The GitHub repository natashasaki/Detection-of-Hokusai-Gaifu-Kaisei-Replicas-and-Model-Explainer contains a labelled image folder "Detection-of-Hokusai-Gaifu-Kaisei-Replicas-and-Model-Explainer" with 2 categories: fake, real. Examples follow, each with its label.

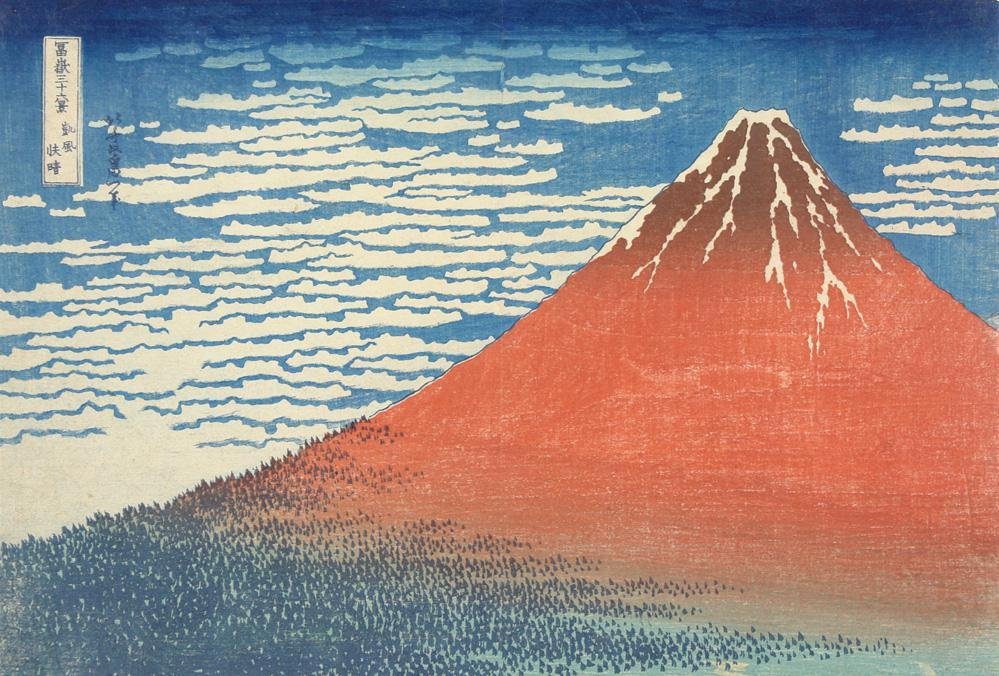
Label: real

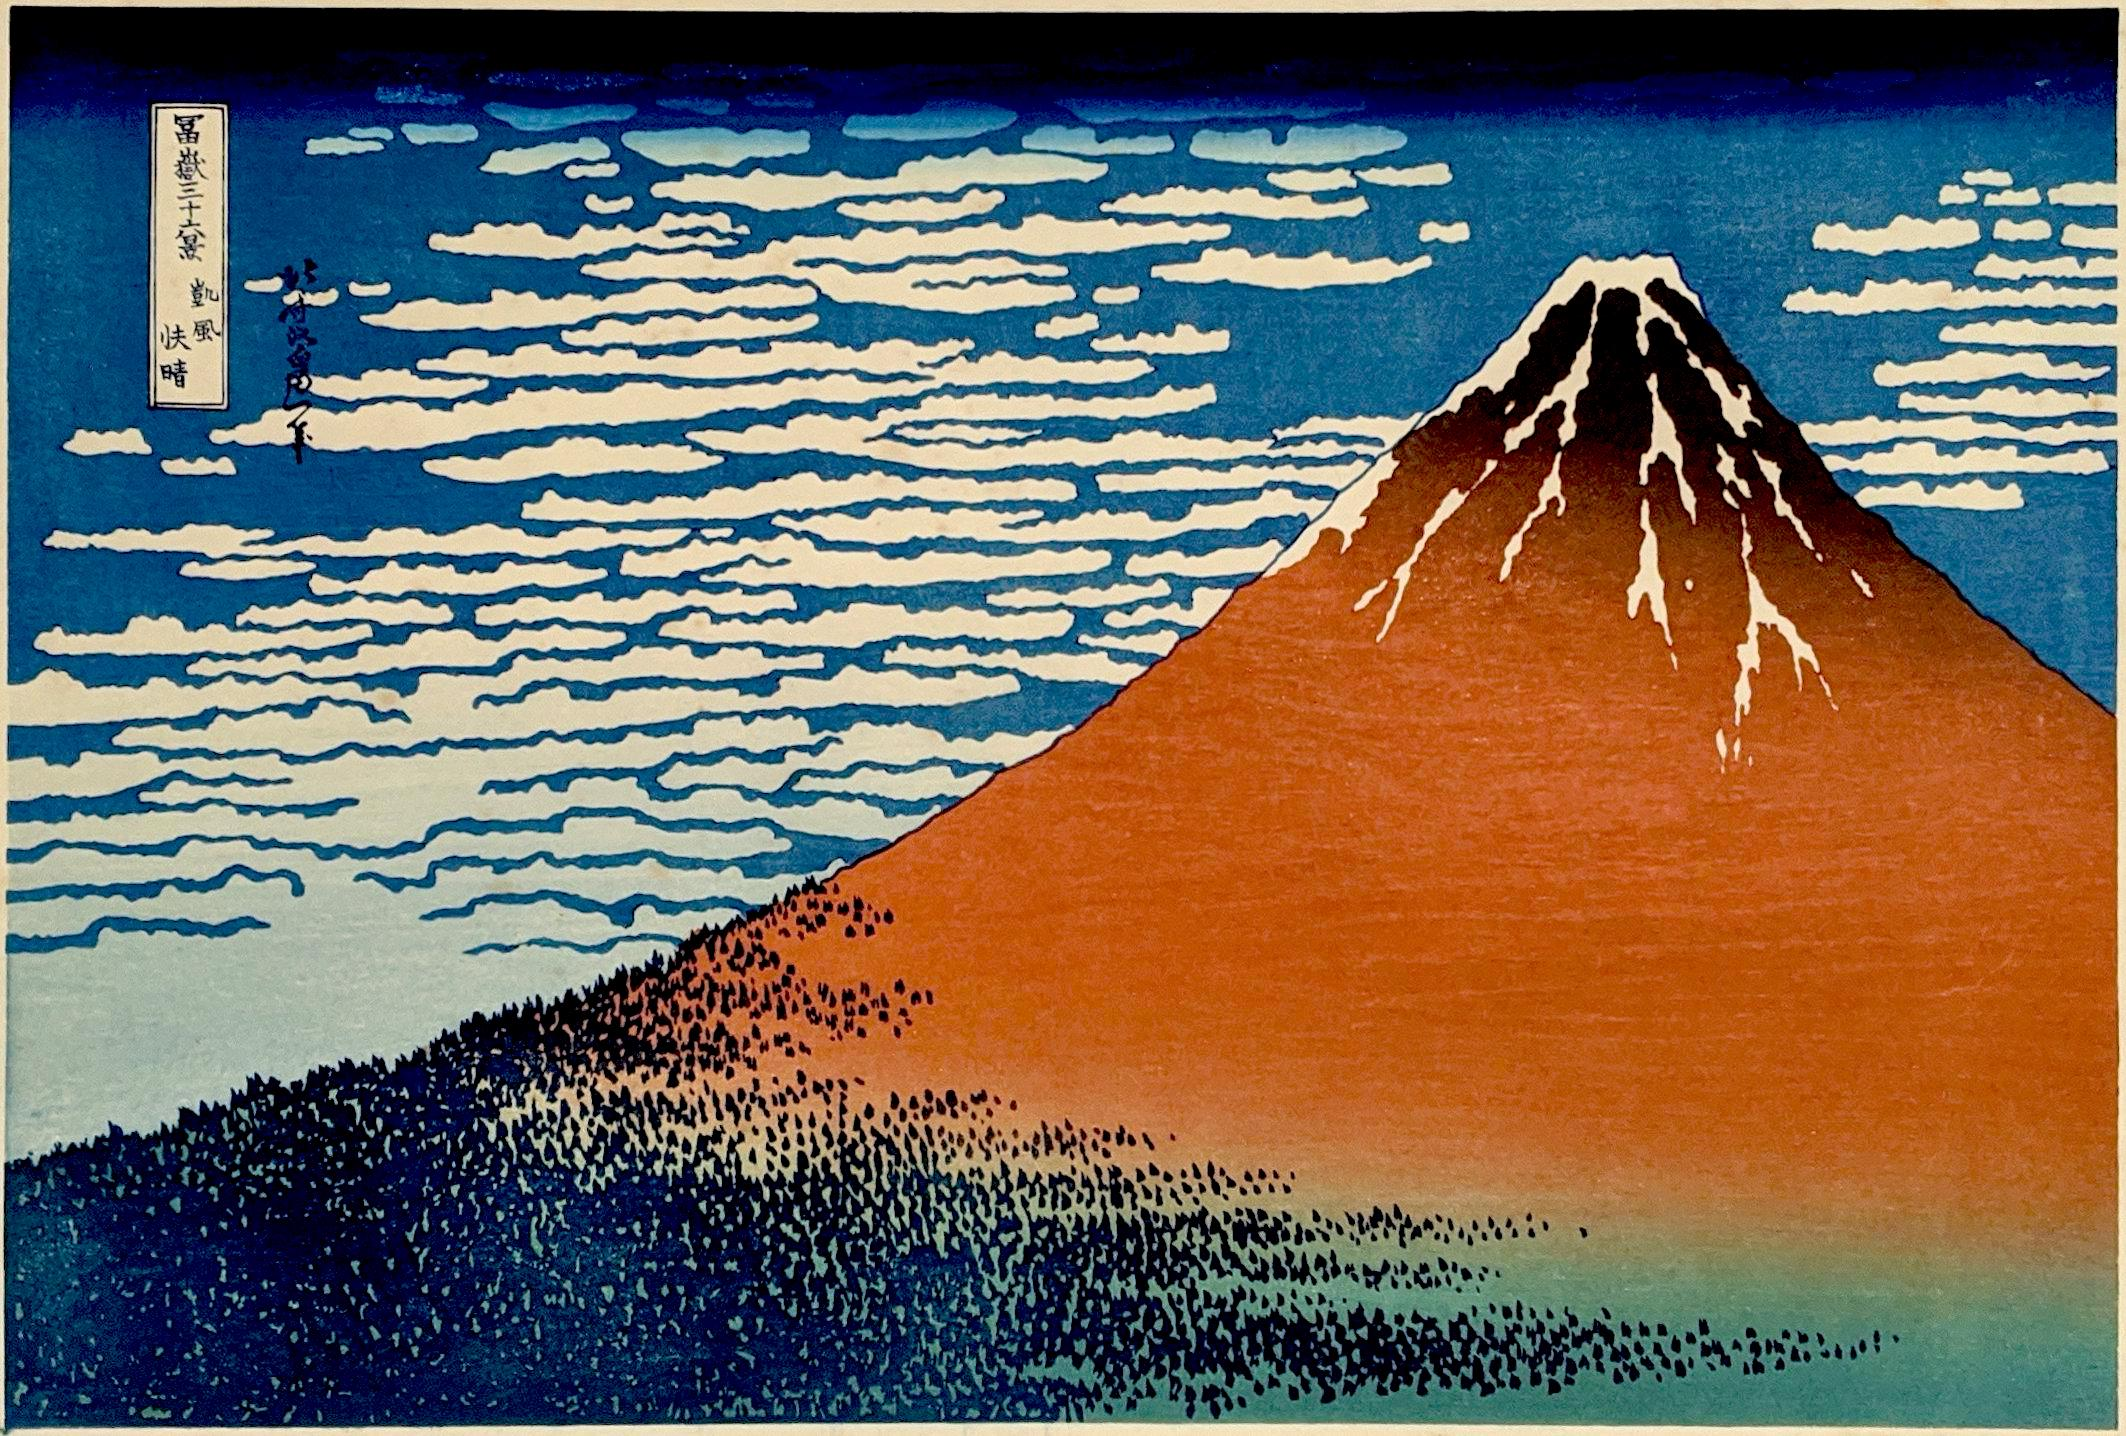
Label: fake

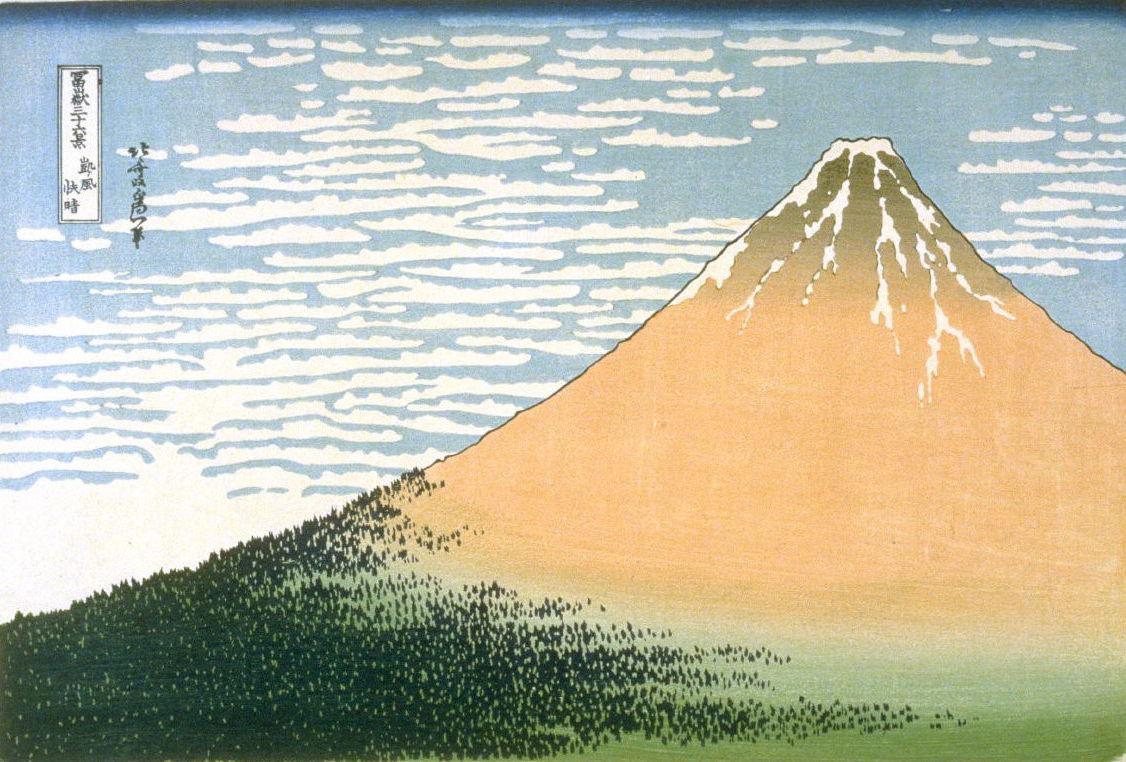
Label: real

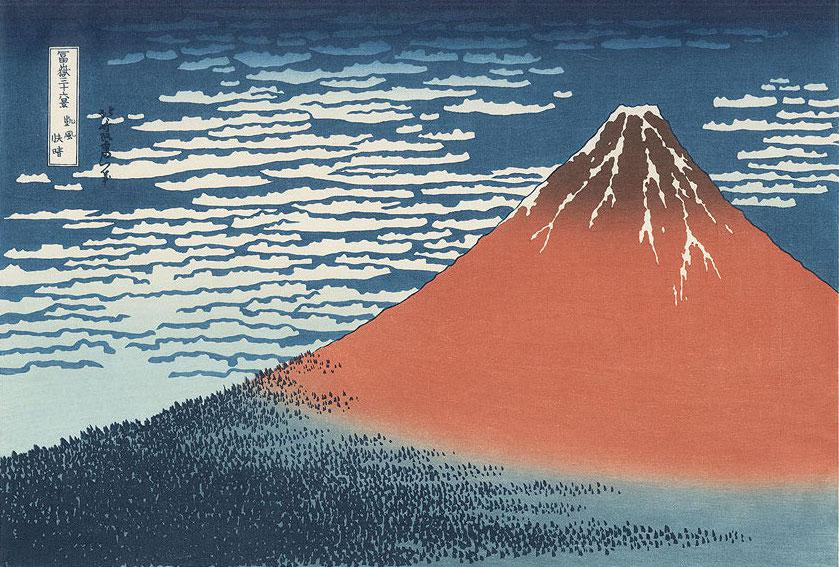
Label: fake

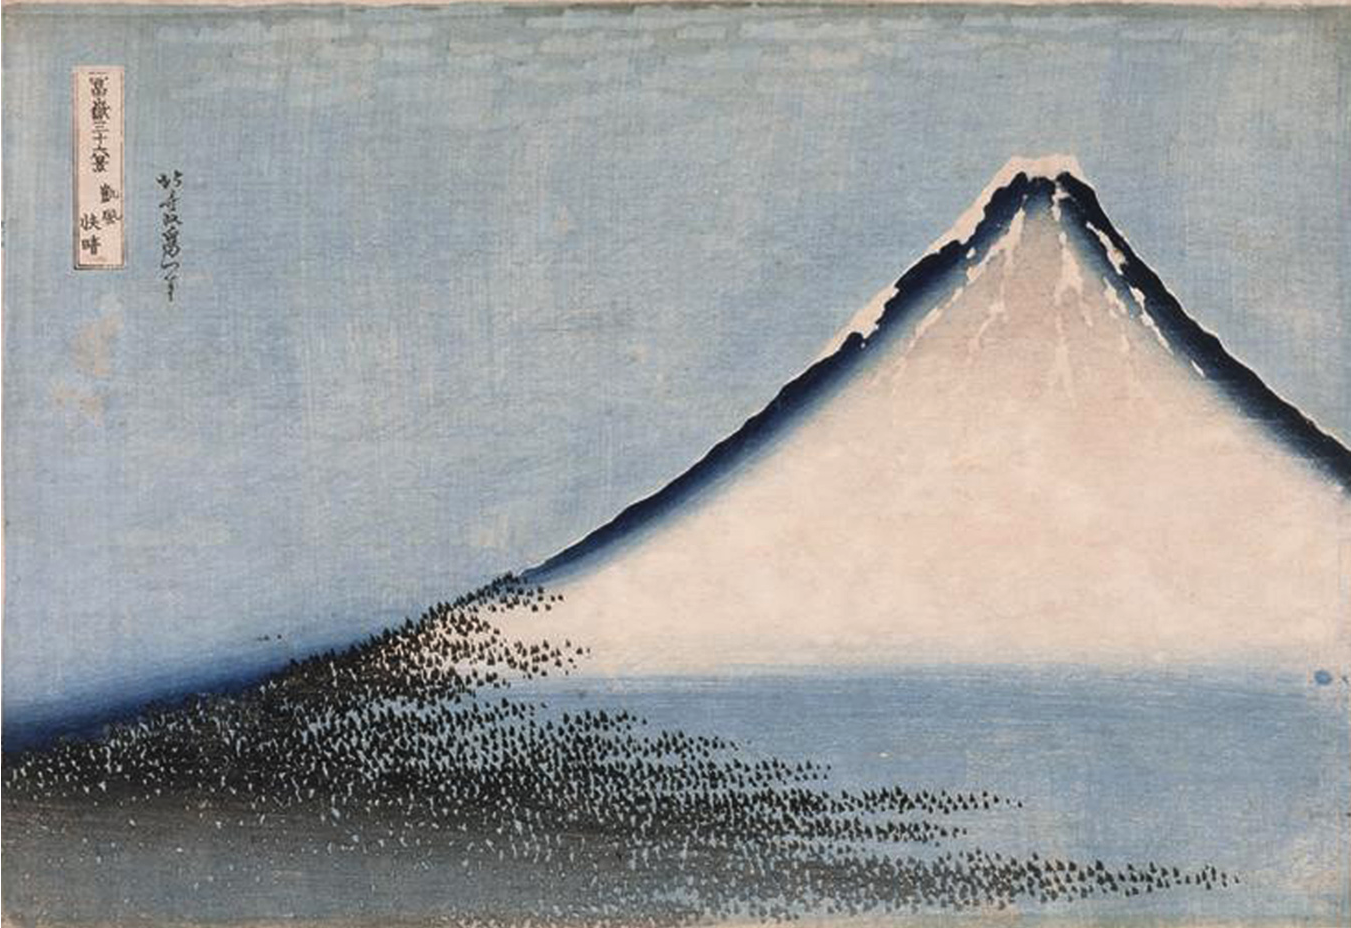
Label: real

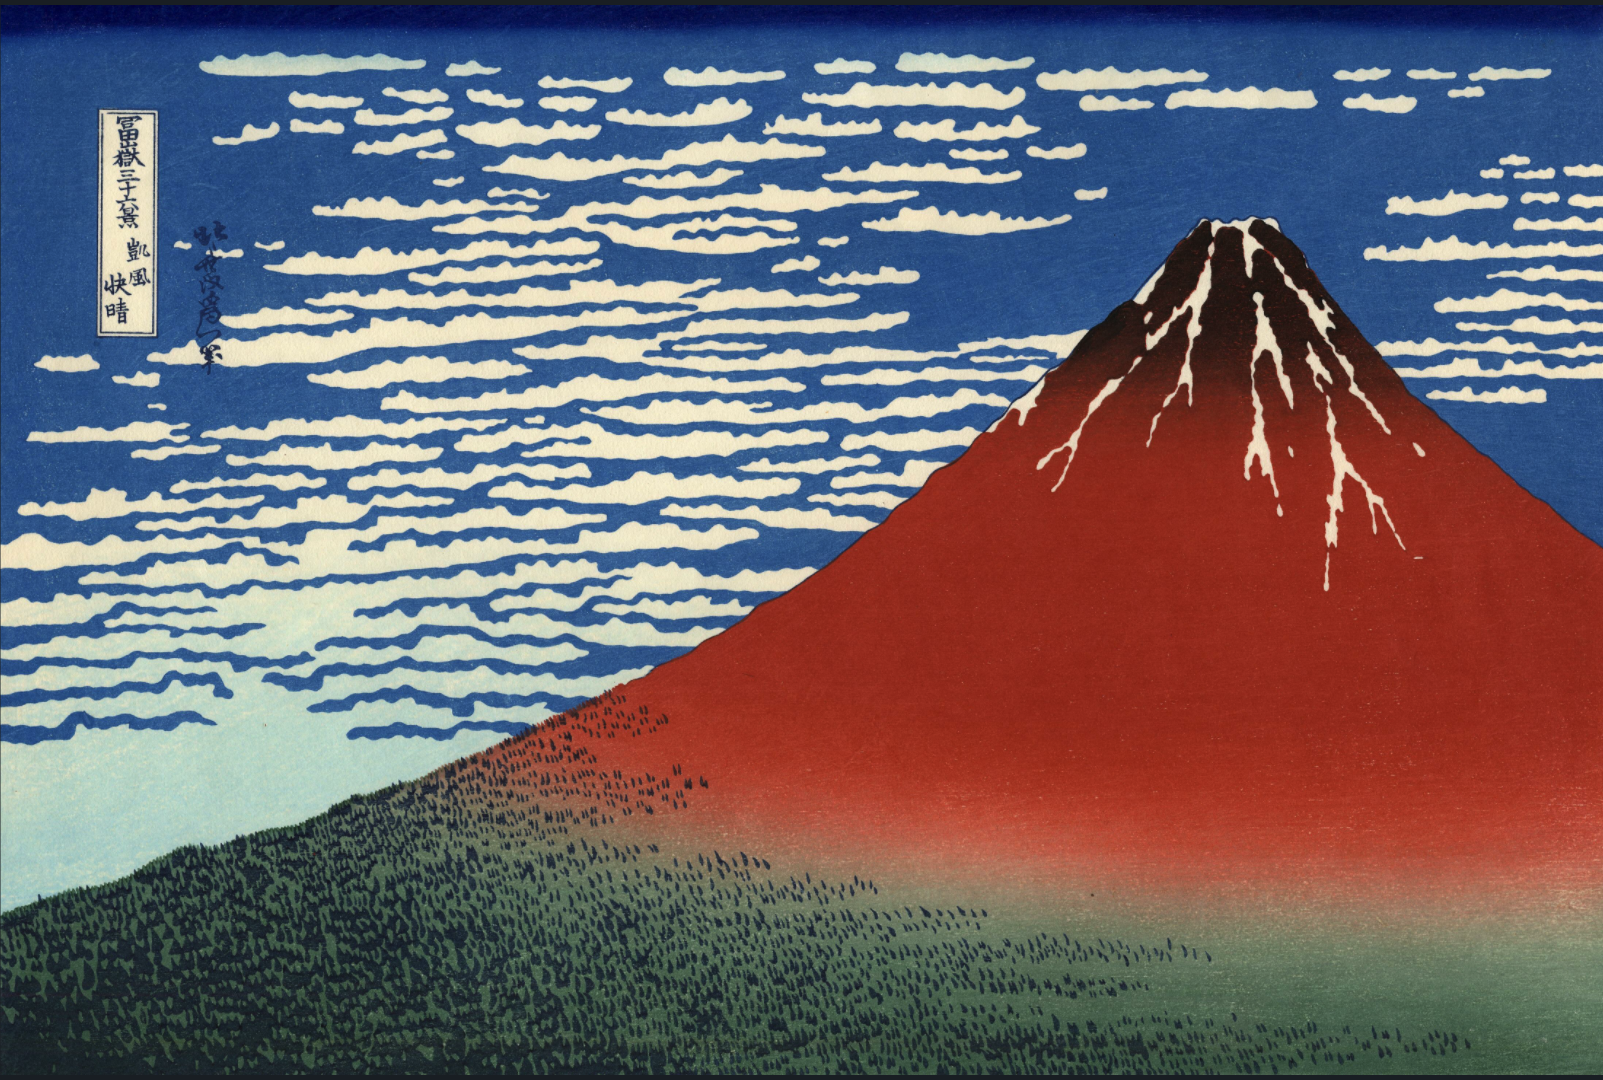
Label: fake
